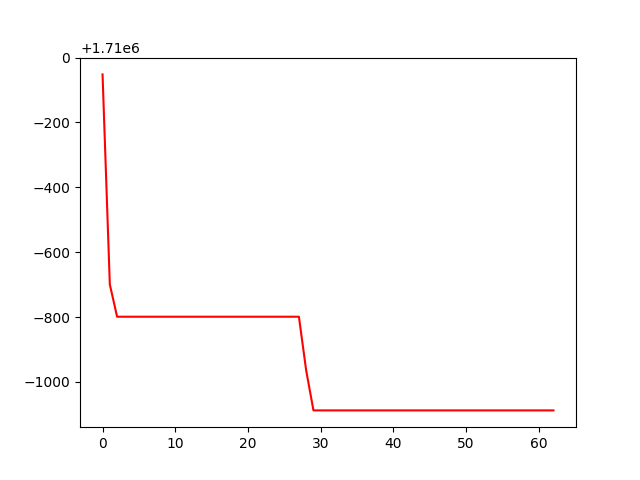

The data file committed next to this chart (first rows):
, 0
0, 1709948
1, 1709301
2, 1709201
3, 1709201
4, 1709201
5, 1709201
6, 1709201
7, 1709201
8, 1709201
9, 1709201
10, 1709201
11, 1709201
12, 1709201
13, 1709201
14, 1709201
15, 1709201
16, 1709201
17, 1709201
18, 1709201
19, 1709201
20, 1709201
21, 1709201
22, 1709201
23, 1709201
24, 1709201
25, 1709201
26, 1709201
27, 1709201
28, 1709035
29, 1708912
30, 1708912
31, 1708912
32, 1708912
33, 1708912
34, 1708912
35, 1708912
36, 1708912
37, 1708912
38, 1708912
39, 1708912
40, 1708912
41, 1708912
42, 1708912
43, 1708912
44, 1708912
45, 1708912
46, 1708912
47, 1708912
48, 1708912
49, 1708912
50, 1708912
51, 1708912
52, 1708912
53, 1708912
54, 1708912
55, 1708912
56, 1708912
57, 1708912
58, 1708912
59, 1708912
... 3 more rows
